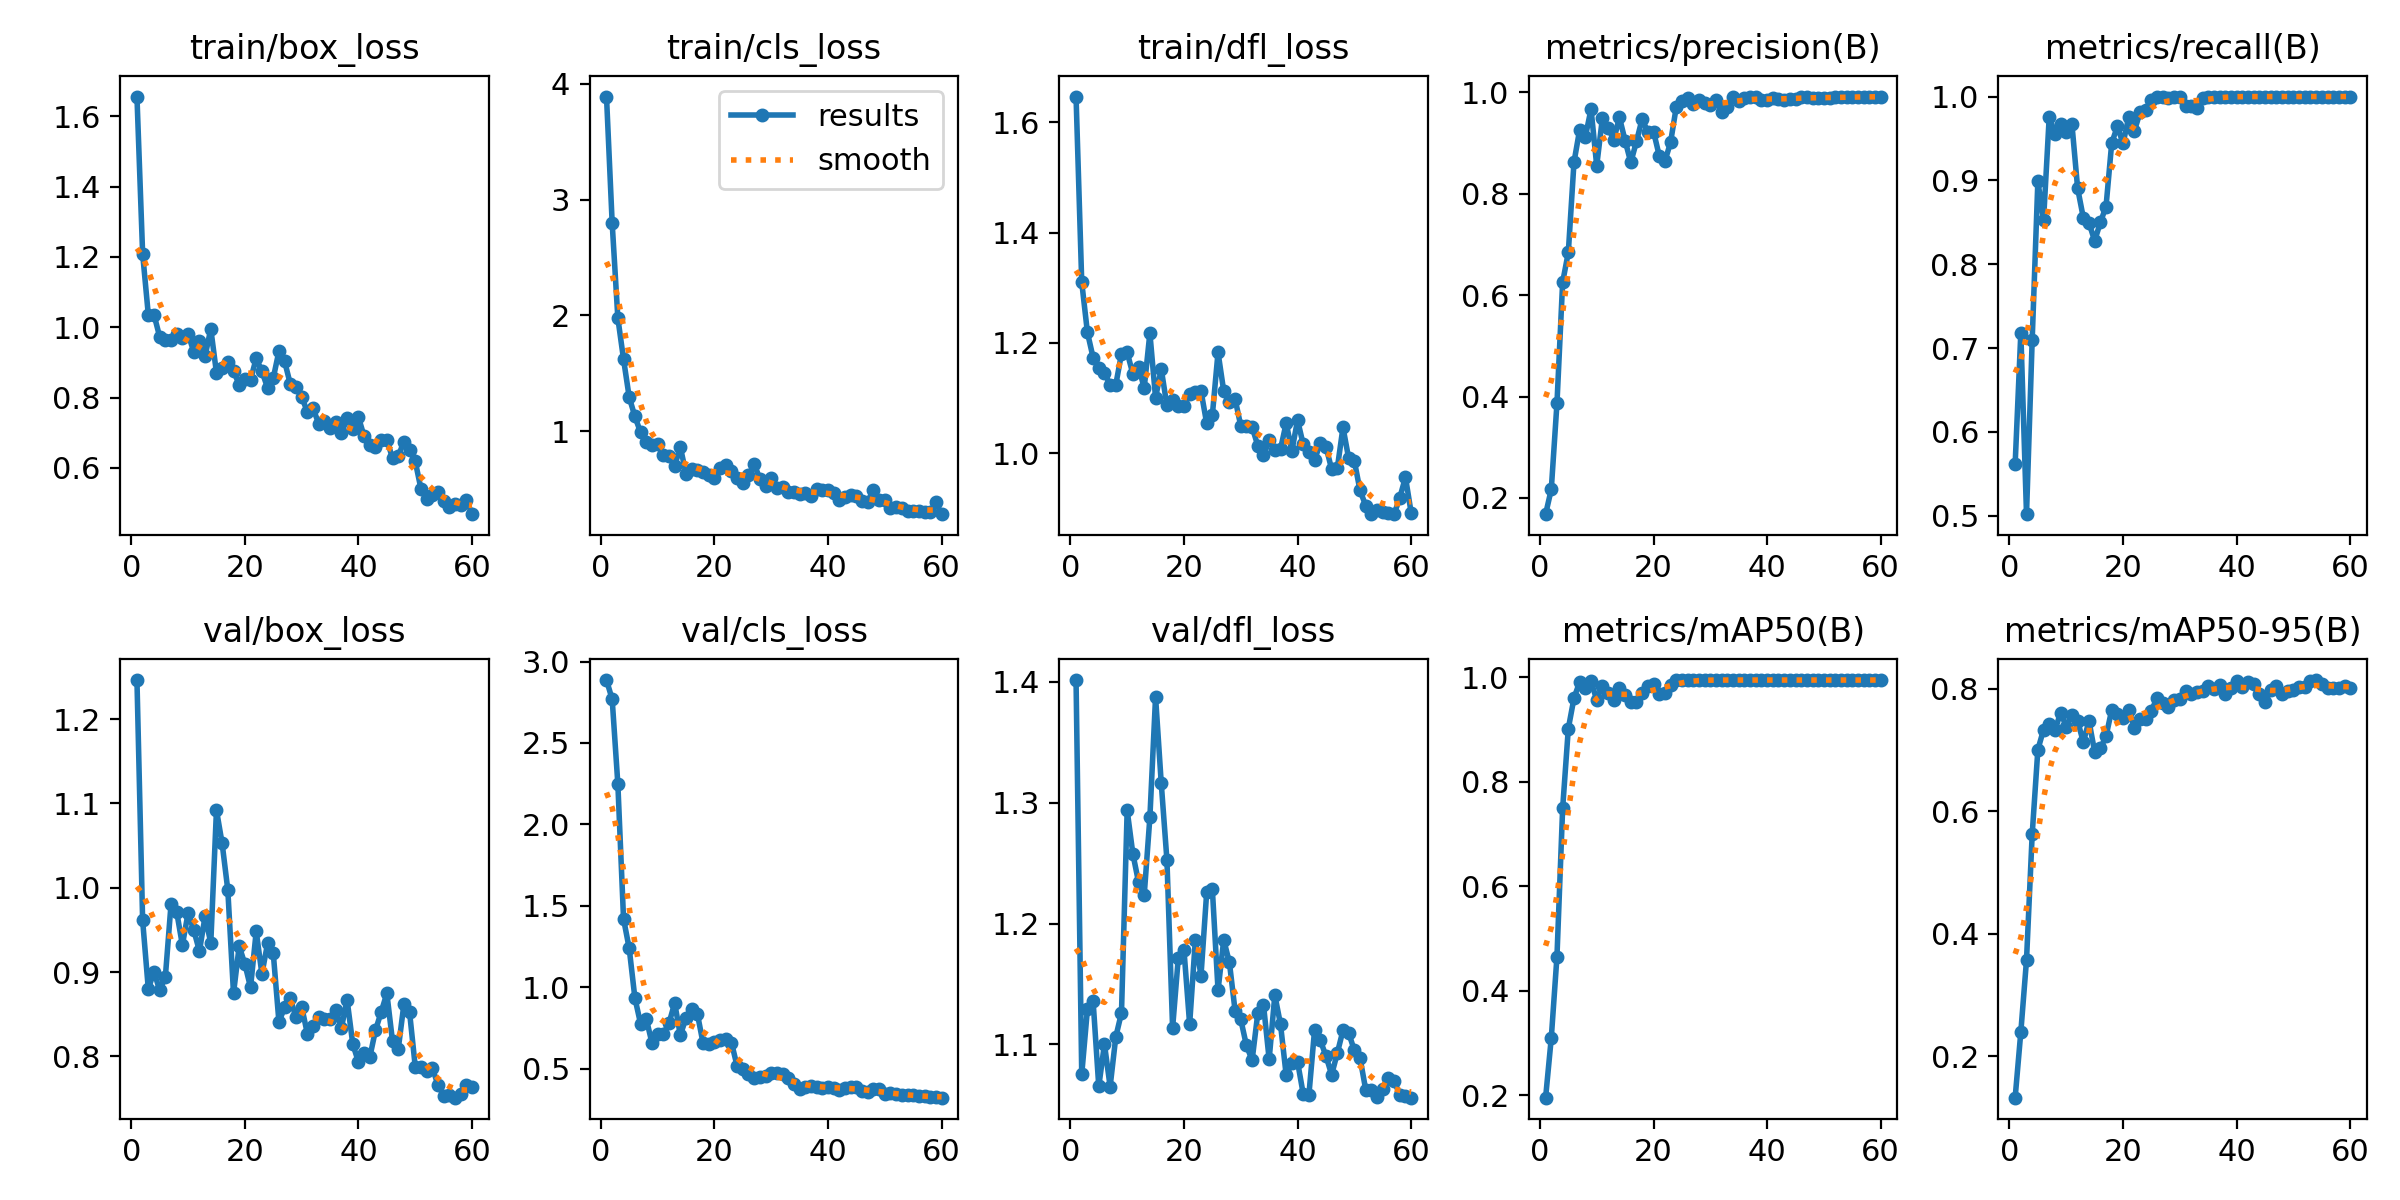

The table this chart was drawn from, first rows:
epoch, time, train/box_loss, train/cls_loss, train/dfl_loss, metrics/precision(B), metrics/recall(B), metrics/mAP50(B), metrics/mAP50-95(B), val/box_loss, val/cls_loss, val/dfl_loss, lr/pg0, lr/pg1, lr/pg2
1, 30.9, 1.656, 3.889, 1.647, 0.168, 0.5617, 0.1951, 0.1321, 1.246, 2.886, 1.401, 6e-05, 6e-05, 6e-05
2, 40.89, 1.209, 2.795, 1.31, 0.2169, 0.7181, 0.3094, 0.2394, 0.9614, 2.768, 1.075, 0.0001279, 0.0001279, 0.0001279
3, 49.46, 1.035, 1.975, 1.219, 0.3863, 0.502, 0.4652, 0.3568, 0.88, 2.247, 1.129, 0.0001934, 0.0001934, 0.0001934
4, 57.01, 1.036, 1.621, 1.174, 0.6254, 0.7098, 0.749, 0.5622, 0.9006, 1.42, 1.136, 0.0002566, 0.0002566, 0.0002566
5, 62.19, 0.9727, 1.292, 1.155, 0.6845, 0.8992, 0.9021, 0.7005, 0.8784, 1.239, 1.065, 0.0003176, 0.0003176, 0.0003176
6, 66.95, 0.9639, 1.126, 1.146, 0.8624, 0.8524, 0.9605, 0.7331, 0.8942, 0.934, 1.1, 0.0003762, 0.0003762, 0.0003762
7, 72.66, 0.9641, 0.9886, 1.124, 0.9267, 0.9761, 0.9913, 0.7419, 0.9805, 0.7759, 1.065, 0.0004325, 0.0004325, 0.0004325
8, 77.13, 0.9797, 0.91, 1.124, 0.9125, 0.9559, 0.9803, 0.732, 0.9713, 0.8064, 1.106, 0.0004865, 0.0004865, 0.0004865
9, 82.31, 0.9697, 0.8802, 1.18, 0.9673, 0.9671, 0.9928, 0.7608, 0.9321, 0.6589, 1.126, 0.0005382, 0.0005382, 0.0005382
10, 87.21, 0.9805, 0.8872, 1.183, 0.8554, 0.9573, 0.957, 0.7383, 0.97, 0.7104, 1.294, 0.0005875, 0.0005875, 0.0005875
11, 90.96, 0.9305, 0.7895, 1.144, 0.9491, 0.9668, 0.9843, 0.7579, 0.95, 0.7134, 1.258, 0.0006346, 0.0006346, 0.0006346
12, 95.54, 0.9605, 0.7806, 1.157, 0.9308, 0.8907, 0.9709, 0.7478, 0.9248, 0.7782, 1.234, 0.0006794, 0.0006794, 0.0006794
13, 99.95, 0.9181, 0.7017, 1.118, 0.9062, 0.8555, 0.9572, 0.7127, 0.9664, 0.9029, 1.223, 0.0007218, 0.0007218, 0.0007218
14, 104, 0.9954, 0.8619, 1.218, 0.9508, 0.8495, 0.9789, 0.7473, 0.9345, 0.7062, 1.288, 0.0007619, 0.0007619, 0.0007619
15, 108.9, 0.8702, 0.633, 1.101, 0.9049, 0.8279, 0.9655, 0.6971, 1.092, 0.8109, 1.387, 0.000769, 0.000769, 0.000769
16, 113.3, 0.8845, 0.669, 1.153, 0.862, 0.8499, 0.9527, 0.7025, 1.053, 0.8679, 1.316, 0.0007525, 0.0007525, 0.0007525
17, 117.4, 0.8998, 0.6656, 1.087, 0.9033, 0.8688, 0.9533, 0.7223, 0.9972, 0.8371, 1.253, 0.000736, 0.000736, 0.000736
18, 122.3, 0.8755, 0.6503, 1.097, 0.9478, 0.9444, 0.9705, 0.7654, 0.8748, 0.6571, 1.114, 0.0007195, 0.0007195, 0.0007195
19, 126.8, 0.8365, 0.6168, 1.086, 0.9214, 0.9644, 0.9839, 0.7582, 0.9307, 0.6504, 1.172, 0.000703, 0.000703, 0.000703
20, 130.9, 0.8524, 0.5952, 1.085, 0.923, 0.9441, 0.9871, 0.7529, 0.9097, 0.6664, 1.178, 0.0006865, 0.0006865, 0.0006865
21, 135.9, 0.8508, 0.6786, 1.107, 0.8756, 0.9756, 0.9676, 0.7656, 0.8819, 0.6778, 1.117, 0.00067, 0.00067, 0.00067
22, 140, 0.9115, 0.7097, 1.111, 0.8641, 0.9593, 0.9702, 0.7352, 0.9483, 0.6806, 1.186, 0.0006535, 0.0006535, 0.0006535
23, 144.1, 0.8746, 0.6523, 1.113, 0.9013, 0.9813, 0.9854, 0.7512, 0.8979, 0.6601, 1.157, 0.000637, 0.000637, 0.000637
24, 149.2, 0.8276, 0.5956, 1.054, 0.9709, 0.984, 0.995, 0.75, 0.934, 0.5154, 1.226, 0.0006205, 0.0006205, 0.0006205
25, 153, 0.8552, 0.5491, 1.07, 0.9839, 0.9953, 0.995, 0.7642, 0.9225, 0.4979, 1.228, 0.000604, 0.000604, 0.000604
26, 157.3, 0.932, 0.6184, 1.183, 0.9882, 1, 0.995, 0.7855, 0.8409, 0.4667, 1.145, 0.0005875, 0.0005875, 0.0005875
27, 162.3, 0.9027, 0.715, 1.113, 0.9771, 1, 0.995, 0.776, 0.8583, 0.4402, 1.186, 0.000571, 0.000571, 0.000571
28, 166.3, 0.8386, 0.5891, 1.092, 0.9847, 0.9987, 0.995, 0.7706, 0.8688, 0.4472, 1.168, 0.0005545, 0.0005545, 0.0005545
29, 170.1, 0.8308, 0.5236, 1.099, 0.9792, 1, 0.995, 0.7811, 0.8463, 0.4558, 1.128, 0.000538, 0.000538, 0.000538
30, 175.2, 0.8024, 0.5907, 1.05, 0.9744, 1, 0.995, 0.784, 0.8591, 0.4719, 1.121, 0.0005215, 0.0005215, 0.0005215
31, 179.2, 0.7593, 0.5113, 1.05, 0.9844, 0.9885, 0.995, 0.7956, 0.827, 0.4746, 1.099, 0.000505, 0.000505, 0.000505
32, 183.4, 0.7691, 0.518, 1.048, 0.9613, 0.9889, 0.995, 0.7922, 0.8359, 0.4664, 1.087, 0.0004885, 0.0004885, 0.0004885
33, 188.6, 0.7261, 0.4769, 1.014, 0.9719, 0.9867, 0.995, 0.7939, 0.8472, 0.4431, 1.126, 0.000472, 0.000472, 0.000472
34, 192.7, 0.7336, 0.4773, 0.996, 0.9917, 0.9978, 0.995, 0.7961, 0.8443, 0.408, 1.133, 0.0004555, 0.0004555, 0.0004555
35, 196.7, 0.7124, 0.4566, 1.023, 0.9833, 1, 0.995, 0.8047, 0.8446, 0.3749, 1.088, 0.000439, 0.000439, 0.000439
36, 201.6, 0.731, 0.4692, 1.007, 0.9893, 1, 0.995, 0.8, 0.8552, 0.3856, 1.141, 0.0004225, 0.0004225, 0.0004225
37, 205.7, 0.6978, 0.4413, 1.008, 0.9914, 1, 0.995, 0.8053, 0.834, 0.3929, 1.117, 0.000406, 0.000406, 0.000406
38, 209.7, 0.7415, 0.5019, 1.055, 0.9903, 1, 0.995, 0.792, 0.8671, 0.3895, 1.075, 0.0003895, 0.0003895, 0.0003895
39, 215, 0.7113, 0.4876, 1.004, 0.9843, 1, 0.995, 0.802, 0.8147, 0.3831, 1.084, 0.000373, 0.000373, 0.000373
40, 219.4, 0.7438, 0.4936, 1.06, 0.9841, 1, 0.995, 0.8122, 0.7934, 0.3904, 1.086, 0.0003565, 0.0003565, 0.0003565
41, 224.2, 0.6896, 0.4632, 1.016, 0.9881, 1, 0.995, 0.8032, 0.8041, 0.3827, 1.059, 0.00034, 0.00034, 0.00034
42, 228.8, 0.6653, 0.4078, 1.002, 0.9878, 1, 0.995, 0.8111, 0.7993, 0.3702, 1.058, 0.0003235, 0.0003235, 0.0003235
43, 232.9, 0.6596, 0.4278, 0.9876, 0.985, 1, 0.995, 0.8084, 0.8311, 0.3825, 1.112, 0.000307, 0.000307, 0.000307
44, 237.9, 0.6794, 0.4491, 1.019, 0.9869, 1, 0.995, 0.792, 0.8527, 0.3879, 1.103, 0.0002905, 0.0002905, 0.0002905
45, 242.2, 0.6802, 0.4398, 1.012, 0.9869, 1, 0.995, 0.778, 0.8748, 0.3878, 1.091, 0.000274, 0.000274, 0.000274
46, 246.6, 0.6275, 0.3936, 0.9711, 0.9913, 0.9998, 0.995, 0.798, 0.8179, 0.3659, 1.075, 0.0002575, 0.0002575, 0.0002575
47, 251.4, 0.6341, 0.3907, 0.9729, 0.9917, 1, 0.995, 0.8041, 0.8084, 0.3558, 1.093, 0.000241, 0.000241, 0.000241
48, 255.6, 0.6735, 0.4922, 1.047, 0.9893, 1, 0.995, 0.7917, 0.8618, 0.3731, 1.112, 0.0002245, 0.0002245, 0.0002245
49, 260.2, 0.6513, 0.4069, 0.9907, 0.989, 1, 0.995, 0.7964, 0.8525, 0.3773, 1.11, 0.000208, 0.000208, 0.000208
50, 265.4, 0.6184, 0.4009, 0.9861, 0.9892, 1, 0.995, 0.7972, 0.788, 0.3428, 1.095, 0.0001915, 0.0001915, 0.0001915
51, 289.8, 0.5409, 0.335, 0.9326, 0.9893, 1, 0.995, 0.8024, 0.7871, 0.3478, 1.089, 0.000175, 0.000175, 0.000175
52, 302.3, 0.512, 0.3472, 0.9053, 0.99, 1, 0.995, 0.8032, 0.7833, 0.3444, 1.063, 0.0001585, 0.0001585, 0.0001585
53, 311.2, 0.5241, 0.3316, 0.8906, 0.9906, 1, 0.995, 0.8128, 0.7863, 0.3384, 1.062, 0.000142, 0.000142, 0.000142
54, 317.4, 0.532, 0.3127, 0.8978, 0.9906, 1, 0.995, 0.8142, 0.7665, 0.3392, 1.056, 0.0001255, 0.0001255, 0.0001255
55, 321.4, 0.5072, 0.312, 0.893, 0.9915, 1, 0.995, 0.8075, 0.7536, 0.3366, 1.063, 0.000109, 0.000109, 0.000109
56, 325.7, 0.4902, 0.3102, 0.8912, 0.9912, 1, 0.995, 0.802, 0.7539, 0.3322, 1.073, 9.25e-05, 9.25e-05, 9.25e-05
57, 330.5, 0.4965, 0.2984, 0.8896, 0.9911, 1, 0.995, 0.8014, 0.7512, 0.3296, 1.07, 7.6e-05, 7.6e-05, 7.6e-05
58, 334.3, 0.494, 0.3041, 0.9193, 0.9913, 1, 0.995, 0.8018, 0.7553, 0.3278, 1.058, 5.95e-05, 5.95e-05, 5.95e-05
59, 338.1, 0.5095, 0.3841, 0.9566, 0.9913, 1, 0.995, 0.8052, 0.7656, 0.3249, 1.058, 4.3e-05, 4.3e-05, 4.3e-05
60, 343.5, 0.4684, 0.2824, 0.8924, 0.9919, 1, 0.995, 0.8012, 0.7636, 0.3221, 1.056, 2.65e-05, 2.65e-05, 2.65e-05
